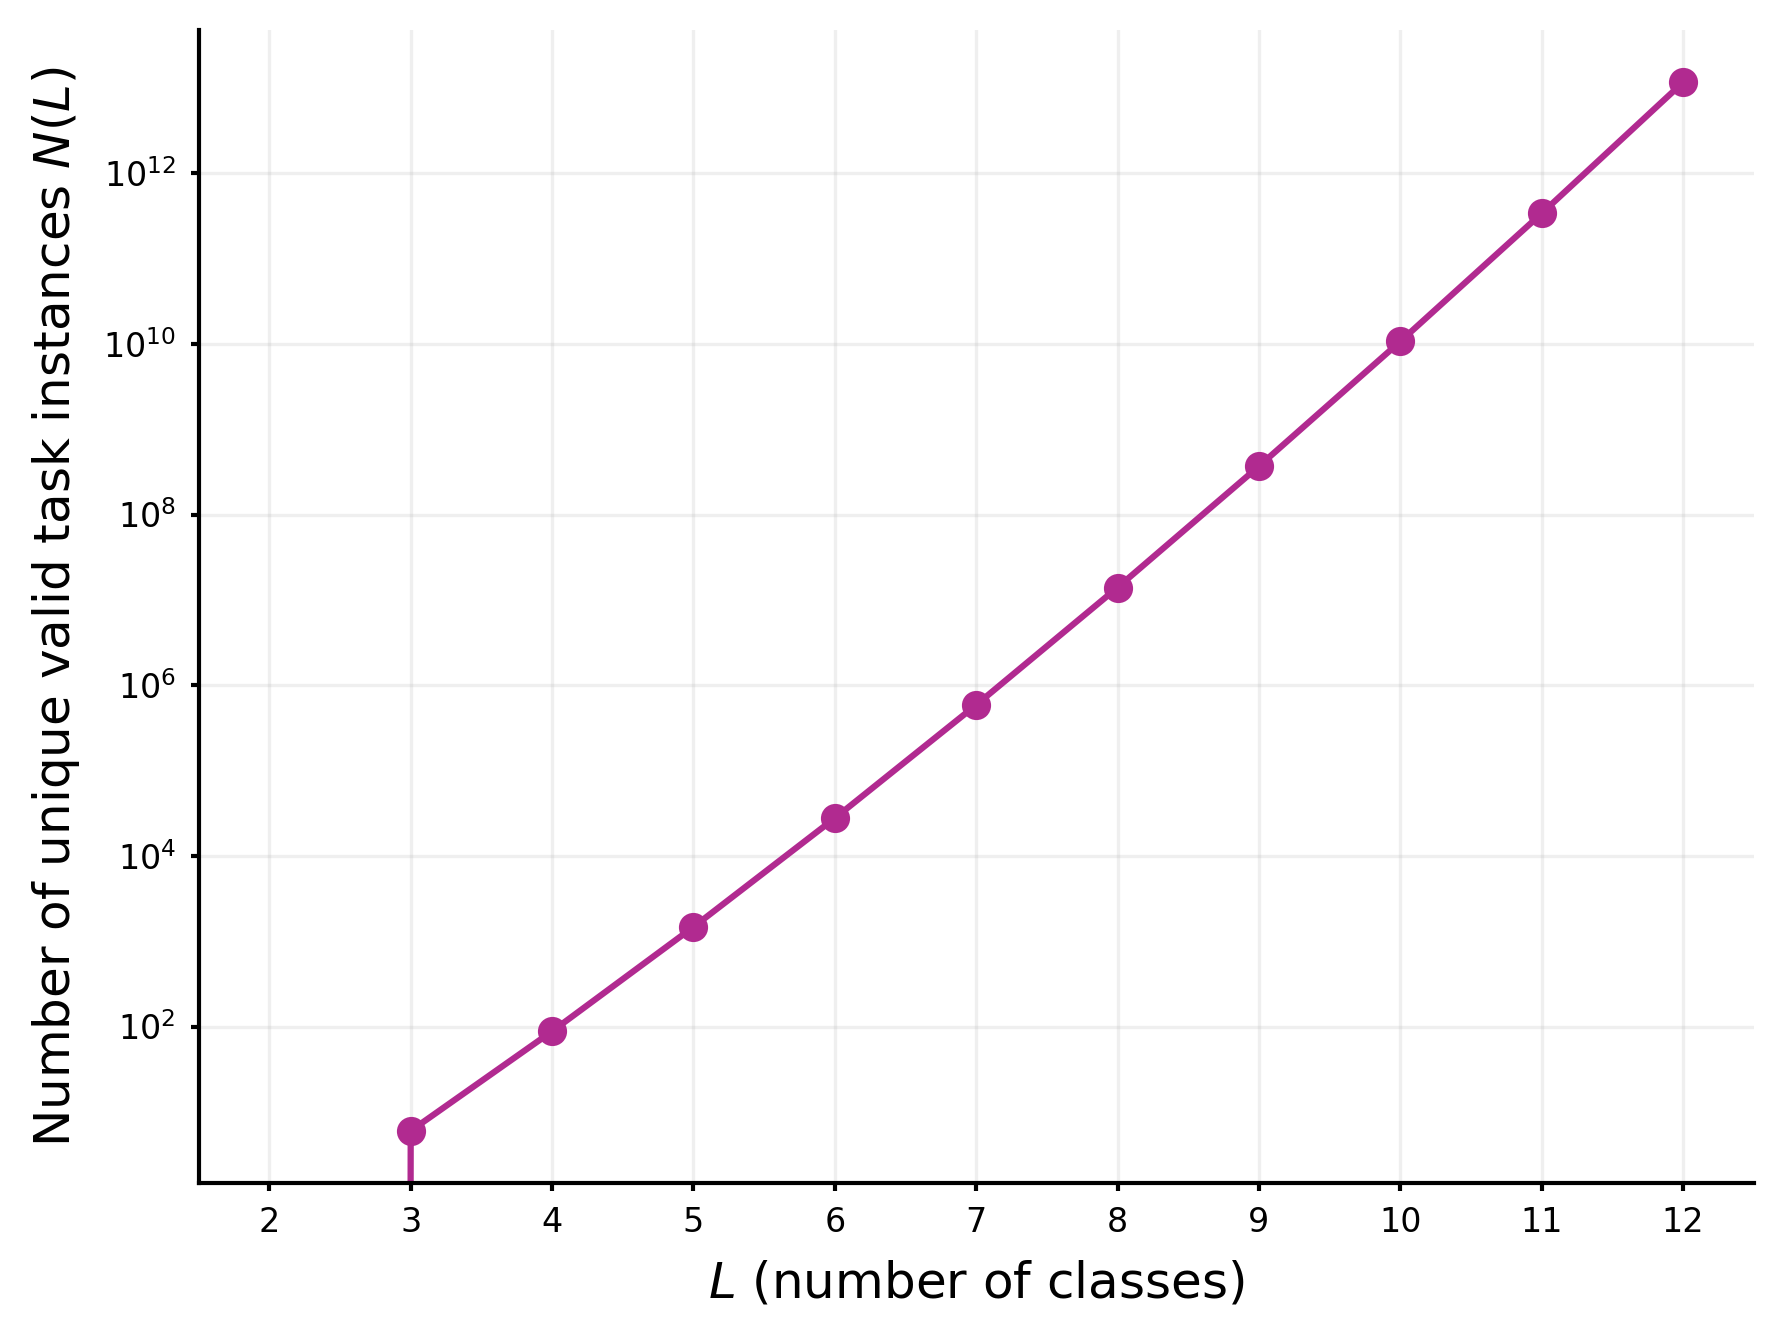

The file beside this chart, header and first rows:
L, N, N_per_class
2, 0, 0.0
3, 6, 2.0
4, 88, 22.0
5, 1470, 294.0
6, 27684, 4614
7, 587748, 83964
8, 13969440, 1746180
9, 368333172, 40925908
10, 10682137000, 1068213700
11, 338168106650, 30742555150
12, 11608580189880, 967381682490
